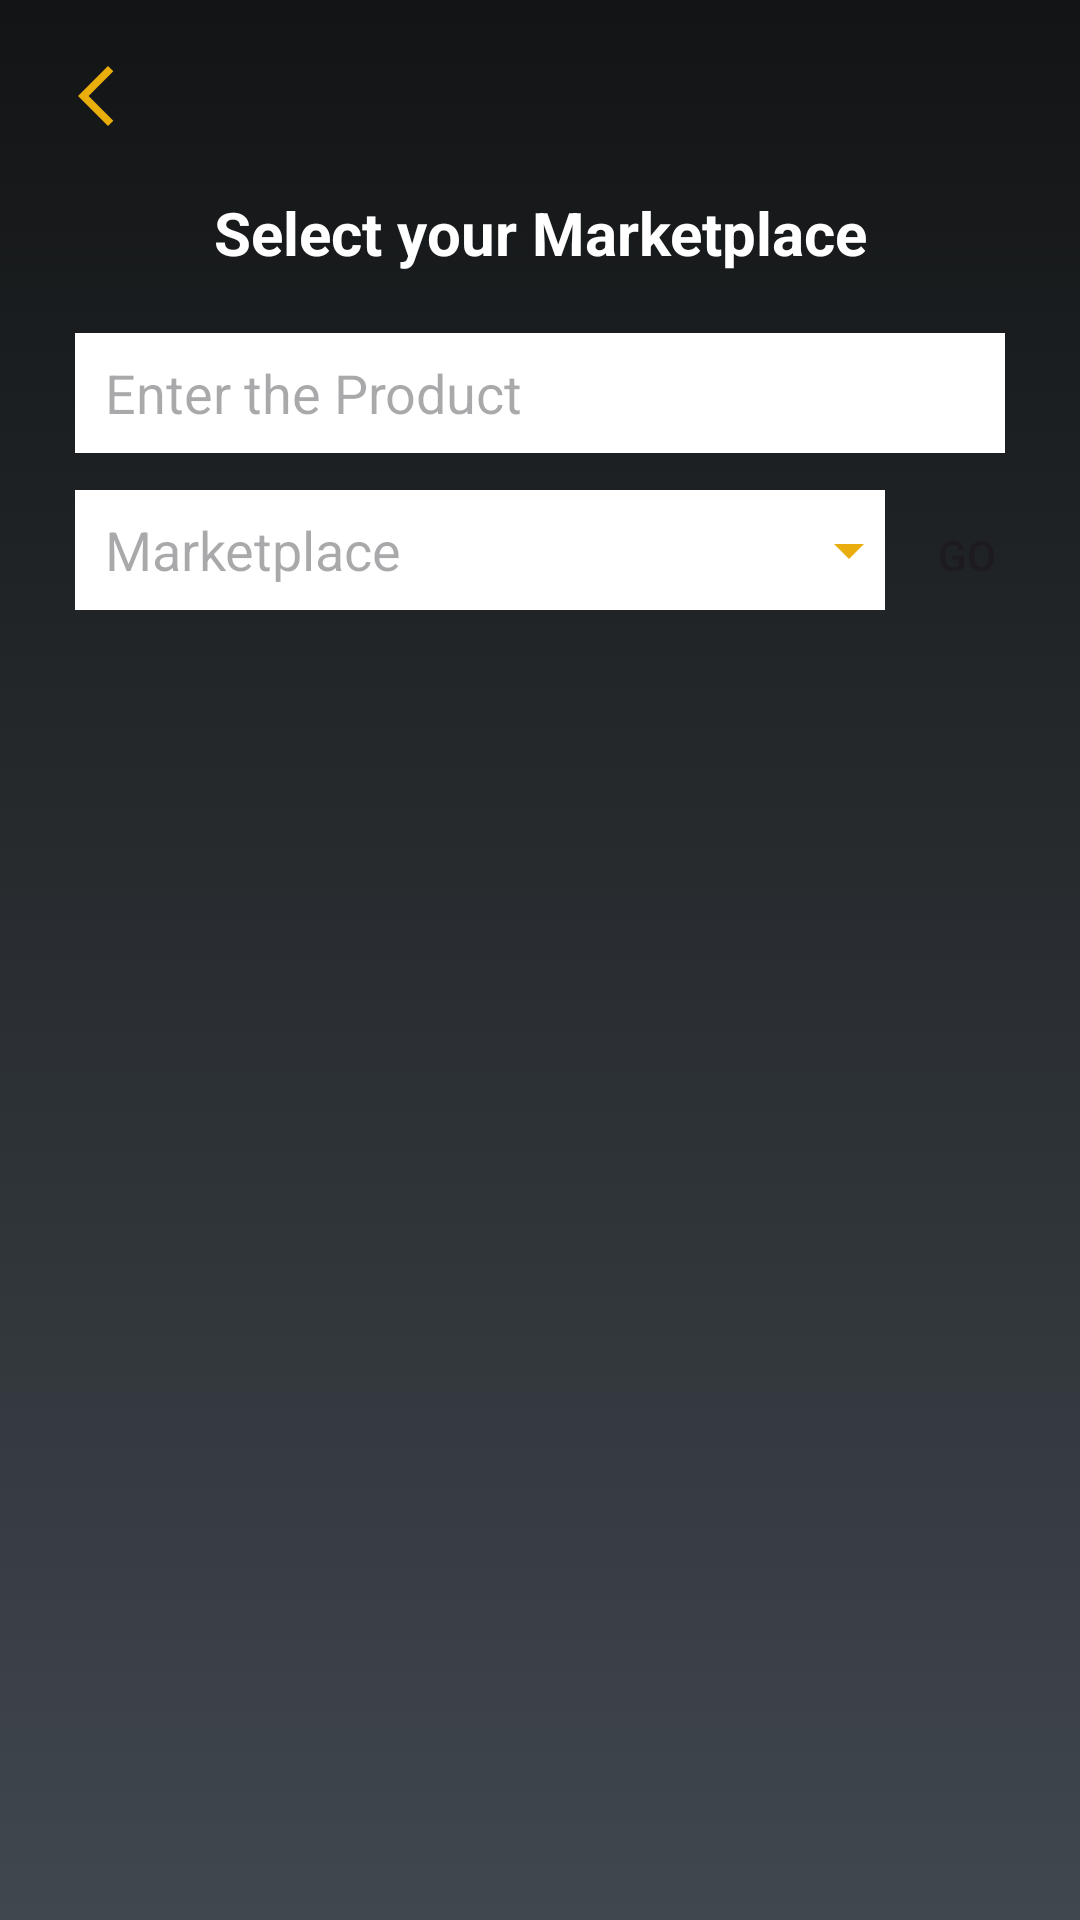

This screen was rendered from an Android layout file. Write that file and the resources it references.
<!-- AndroidManifest.xml: application theme Theme.RideSwift -->
<!-- res/layout/activity_view_seprately.xml -->
<?xml version="1.0" encoding="utf-8"?>
<LinearLayout xmlns:android="http://schemas.android.com/apk/res/android"
    xmlns:app="http://schemas.android.com/apk/res-auto"
    xmlns:tools="http://schemas.android.com/tools"
    android:layout_width="match_parent"
    android:layout_height="match_parent"
    android:orientation="vertical"
    android:background="@drawable/mainpagebackground"
    tools:context=".viewSeprately">
    <ImageView
        android:layout_width="wrap_content"
        android:layout_height="wrap_content"
        android:src="@drawable/goback"
        android:layout_marginLeft="20dp"
        android:layout_marginTop="20dp"
        android:id="@+id/goBack"/>

    <TextView
        android:layout_width="match_parent"
        android:layout_height="wrap_content"
        android:layout_marginTop="20dp"
        android:text="Select your Marketplace"
        android:textColor="@color/white"
        android:gravity="center"
        android:textStyle="bold"
        android:textSize="20dp"
        />

    <EditText
        android:id="@+id/url"
        android:layout_width="match_parent"
        android:layout_height="40dp"
        android:layout_marginLeft="25dp"
        android:layout_marginRight="25dp"
        android:layout_marginTop="20dp"
        android:background="@color/white"
        android:hint="Enter the Product"
        android:paddingLeft="10dp"/>
    <LinearLayout
        android:layout_marginTop="10dp"
        android:layout_width="match_parent"
        android:layout_height="wrap_content"
        android:orientation="horizontal">
        <EditText
            android:editable="false"
            android:layout_width="match_parent"
            android:layout_height="40dp"
            android:layout_marginLeft="25dp"
            android:layout_marginRight="5dp"
            android:background="@color/white"
            android:layout_weight="0.2"
            android:hint="Marketplace"
            android:paddingLeft="10dp"
            android:drawableEnd="@drawable/arrowdown"
            android:id="@+id/dropdown"/>
        <androidx.appcompat.widget.AppCompatButton
            android:id="@+id/go"
            android:layout_width="match_parent"
            android:layout_height="wrap_content"
            android:layout_weight="1"
            android:layout_marginRight="15dp"
            android:background="@drawable/buttonbackground"
            android:text="Go"/>

    </LinearLayout>


    <androidx.recyclerview.widget.RecyclerView
        android:layout_marginLeft="5dp"
        android:layout_marginRight="5dp"
        android:layout_marginTop="10dp"
        android:layout_width="match_parent"
        android:layout_height="match_parent"
        tools:listitem="@layout/cardforrecycler"
        android:id="@+id/recycler"/>



</LinearLayout>
<!-- res/layout/cardforrecycler.xml (included above) -->
<?xml version="1.0" encoding="utf-8"?>
<LinearLayout xmlns:android="http://schemas.android.com/apk/res/android"
    android:layout_width="match_parent"
    xmlns:app="http://schemas.android.com/apk/res-auto"
    android:orientation="vertical"
    android:padding="10dp"
    android:layout_height="wrap_content">

    <androidx.cardview.widget.CardView
        android:background="@color/black"
        android:layout_width="match_parent"
        android:layout_height="wrap_content"
        app:cardCornerRadius="20dp"
        app:cardBackgroundColor="@android:color/transparent"
        >
        <LinearLayout
            android:background="@color/white"
            android:layout_width="match_parent"
            android:layout_height="wrap_content"
            android:orientation="horizontal">

            <LinearLayout
                android:layout_width="wrap_content"
                android:layout_height="match_parent"
                android:orientation="vertical"
                android:layout_gravity="center"
                android:gravity="bottom">
                <ImageView
                    android:id="@+id/image"
                    android:layout_width="100dp"

                    android:layout_height="100dp"
                    android:src="@drawable/person"
                    android:layout_gravity="center"
                    android:layout_marginLeft="10dp"
                    android:layout_marginRight="10dp"/>
                <androidx.appcompat.widget.AppCompatButton
                    android:layout_marginTop="10dp"
                    android:layout_marginBottom="10dp"
                    android:layout_gravity="center"
                    android:layout_width="wrap_content"
                    android:layout_height="wrap_content"
                    android:background="@drawable/buttonbackground"
                    android:text="Pin"
                    android:id="@+id/pin"/>

            </LinearLayout>




        <LinearLayout
            android:background="@color/white"
            android:layout_width="match_parent"
            android:layout_height="wrap_content"
            android:orientation="vertical">
            <LinearLayout
                android:layout_width="match_parent"
                android:layout_height="wrap_content"
                android:orientation="horizontal">
                <TextView
                    android:maxLines="1"
                    android:id="@+id/name"
                    android:textStyle="bold"
                    android:paddingLeft="0dp"
                    android:paddingTop="10dp"
                    android:layout_width="match_parent"
                    android:layout_weight="0.8"
                    android:layout_height="wrap_content"
                    android:textSize="15dp"

                    android:text="Name of Item"/>

            </LinearLayout>
            <TextView
                android:maxLines="1"
                android:id="@+id/ratings"
                android:textStyle="bold"
                android:layout_width="match_parent"
                android:layout_height="wrap_content"
                android:text="Ratings"

                android:gravity="left"
                android:layout_marginTop="10dp"/>
            <TextView
                android:maxLines="1"
                android:id="@+id/platform"
                android:textStyle="bold"
                android:layout_width="match_parent"
                android:layout_height="wrap_content"
                android:text="Platform"

                android:gravity="left"
                android:layout_marginTop="10dp"/>
            <TextView
                android:maxLines="1"
                android:id="@+id/price"
                android:textStyle="bold"
                android:layout_width="match_parent"
                android:layout_height="wrap_content"
                android:text="Price"
                android:gravity="left"


                android:layout_marginTop="10dp"
                />

            <androidx.appcompat.widget.AppCompatButton
                android:padding="5dp"
                android:id="@+id/goweb"
                android:layout_width="wrap_content"
                android:layout_height="wrap_content"
                android:layout_gravity="center"
                android:layout_marginLeft="10dp"
                android:layout_marginTop="10dp"
                android:layout_marginRight="10dp"
                android:layout_marginBottom="10dp"
                android:background="@drawable/buttonbackground"
                android:gravity="center"
                android:text="   Compare with other Platforms  "
                android:textSize="12dp" />
        </LinearLayout>

        </LinearLayout>
    </androidx.cardview.widget.CardView>

</LinearLayout>
<!-- resources referenced by this layout -->
<resources>
  <color name="black">#202529</color>
  <color name="white">#FFFFFFFF</color>
  <!-- drawable arrowdown (drawable) -->
  <vector android:height="24dp" android:tint="#EAAD0E"
      android:viewportHeight="24" android:viewportWidth="24"
      android:width="24dp" xmlns:android="http://schemas.android.com/apk/res/android">
      <path android:fillColor="@android:color/white" android:pathData="M7,10l5,5 5,-5z"/>
  </vector>
  <!-- drawable goback (drawable) -->
  <vector android:height="24dp" android:tint="#EAAD0E"
      android:viewportHeight="24" android:viewportWidth="24"
      android:width="24dp" xmlns:android="http://schemas.android.com/apk/res/android">
      <path android:fillColor="@android:color/white" android:pathData="M17.77,3.77l-1.77,-1.77l-10,10l10,10l1.77,-1.77l-8.23,-8.23z"/>
  </vector>
  <!-- drawable mainpagebackground (drawable) -->
  <?xml version="1.0" encoding="utf-8"?>
  <selector xmlns:android="http://schemas.android.com/apk/res/android">
      <item>
          <shape android:shape="rectangle">
              <gradient android:startColor="#121415" android:endColor="#40474E" android:angle="270"/>
  
          </shape>
      </item>
  </selector>
  <style name="Theme.RideSwift" parent="Base.Theme.RideSwift" />
  <style name="Base.Theme.RideSwift" parent="Theme.Material3.DayNight.NoActionBar">
          
          
      </style>
</resources>
